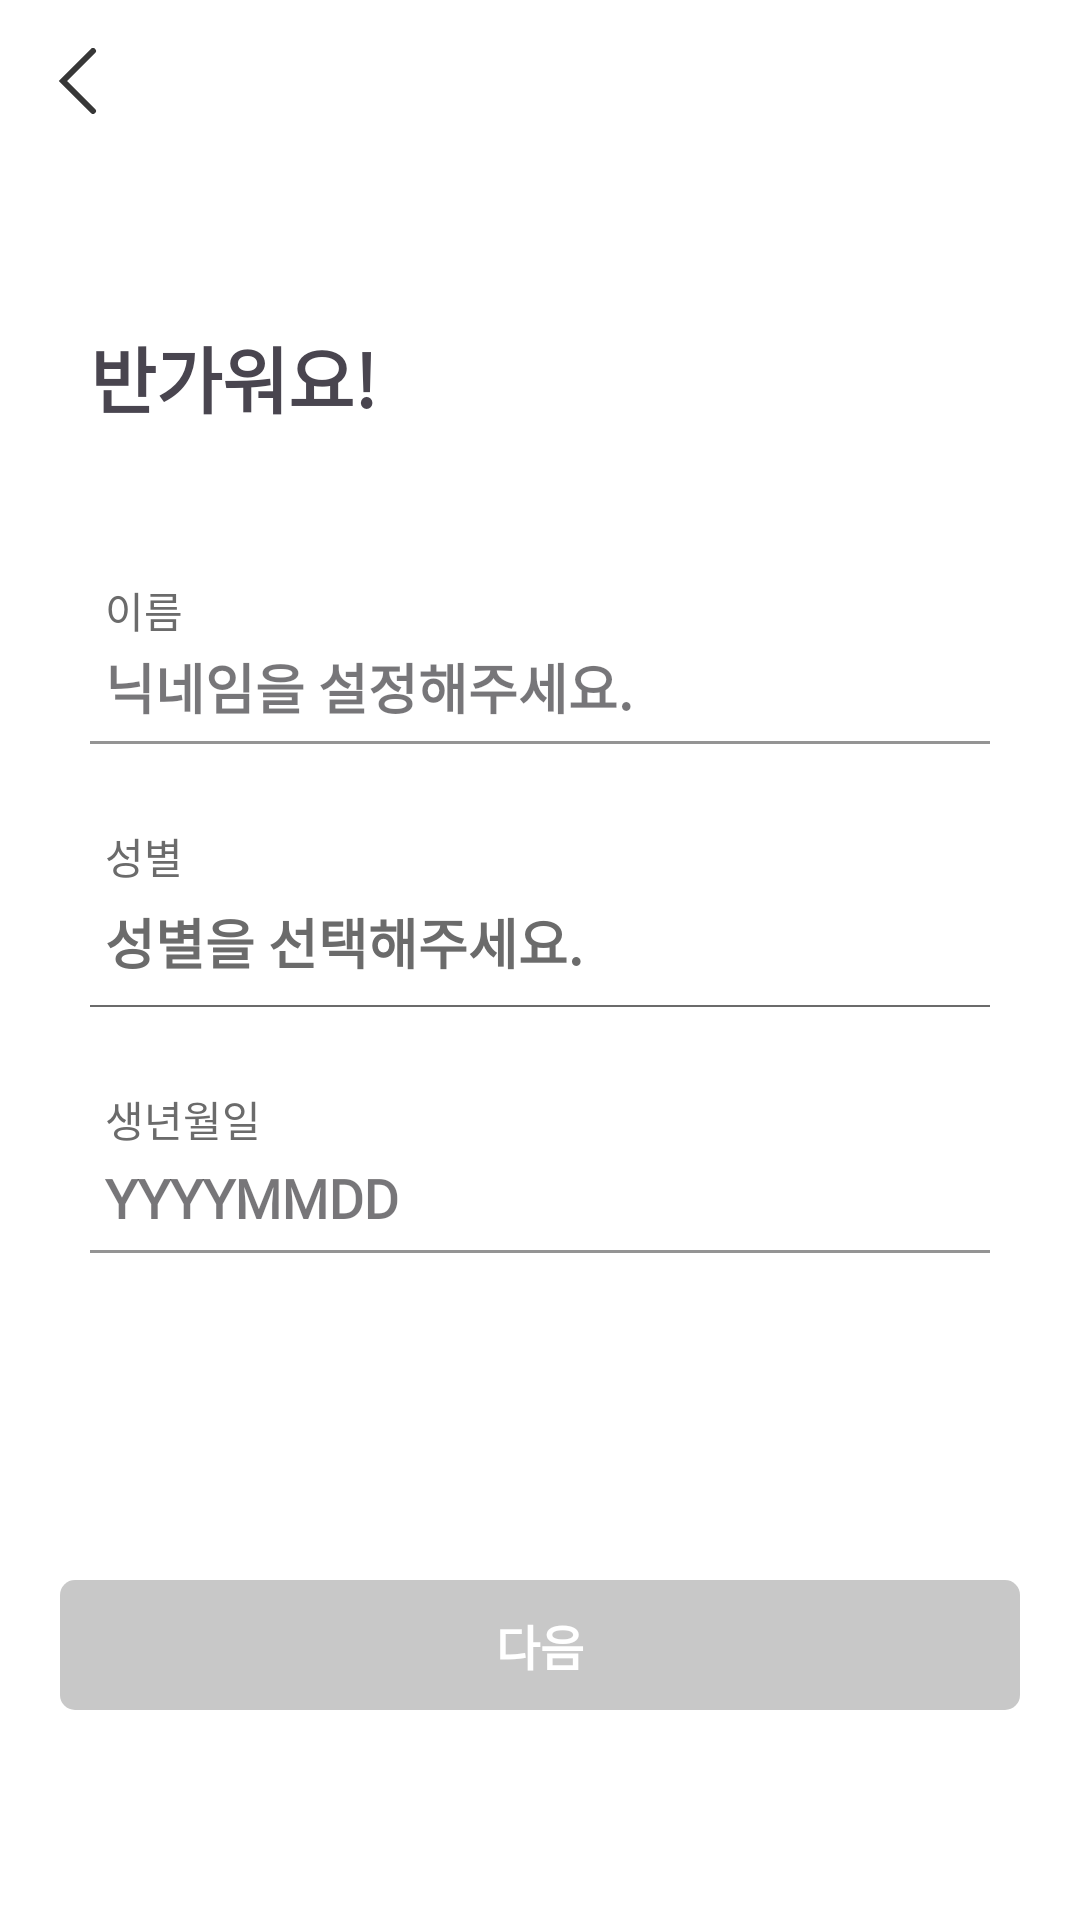

The Android layout XML behind this screen, and the referenced resources:
<!-- AndroidManifest.xml: activity theme Theme.Cherry_pick_android -->
<!-- res/layout/activity_inform_setting.xml -->
<?xml version="1.0" encoding="utf-8"?>
<androidx.constraintlayout.widget.ConstraintLayout xmlns:android="http://schemas.android.com/apk/res/android"
    xmlns:app="http://schemas.android.com/apk/res-auto"
    android:layout_width="match_parent"
    android:layout_height="match_parent">

    <ImageButton
        android:id="@+id/ibtn_back"
        android:layout_width="wrap_content"
        android:layout_height="wrap_content"
        android:layout_marginStart="16dp"
        android:layout_marginTop="16dp"
        android:background="@drawable/bg_transparent"
        android:src="@drawable/ic_back"
        app:layout_constraintStart_toStartOf="parent"
        app:layout_constraintTop_toTopOf="parent" />

    <TextView
        android:id="@+id/tv_title"
        android:layout_width="wrap_content"
        android:layout_height="wrap_content"
        android:layout_marginStart="30dp"
        android:layout_marginTop="70dp"
        android:text="@string/setting_subtitle"
        android:fontFamily="@font/pretendard_bold"
        android:textSize="24sp"
        android:textStyle="bold"
        app:layout_constraintStart_toStartOf="parent"
        app:layout_constraintTop_toBottomOf="@+id/ibtn_back" />

    <LinearLayout
        android:id="@+id/linear_setting"
        android:layout_width="match_parent"
        android:layout_height="wrap_content"
        android:layout_marginStart="30dp"
        android:layout_marginTop="50dp"
        android:layout_marginEnd="30dp"
        android:orientation="vertical"
        app:layout_constraintEnd_toEndOf="parent"
        app:layout_constraintStart_toStartOf="parent"
        app:layout_constraintTop_toBottomOf="@+id/tv_title">

        <TextView
            android:id="@+id/tv_nick"
            android:layout_width="match_parent"
            android:layout_height="match_parent"
            android:paddingStart="5dp"
            android:fontFamily="@font/pretendard_regular"
            android:text="@string/setting_nick"
            android:textColor="@color/gray_4" />

        <com.google.android.material.textfield.TextInputLayout
            android:id="@+id/ti_nick"
            style="@style/TextInputLayoutStyle"
            android:layout_width="match_parent"
            android:layout_height="wrap_content"
            android:hint="@string/setting_nik_hint"
            app:boxBackgroundColor="@color/white">

            <com.google.android.material.textfield.TextInputEditText
                android:id="@+id/et_nick"
                style="@style/TextInputEditTextStyle"
                android:layout_width="match_parent"
                android:layout_height="match_parent"
                android:paddingStart="5dp"
                android:paddingTop="5dp"
                android:paddingBottom="5dp" />

        </com.google.android.material.textfield.TextInputLayout>

        <TextView
            android:id="@+id/tv_gender"
            android:layout_width="match_parent"
            android:layout_height="match_parent"
            android:layout_marginTop="27dp"
            android:paddingStart="5dp"
            android:text="@string/setting_gender"
            android:textColor="@color/gray_4" />

        <RelativeLayout
            android:id="@+id/rv_gender"
            android:layout_width="wrap_content"
            android:layout_height="wrap_content">
            <TextView
                android:id="@+id/tv_gender_choice"
                android:layout_width="match_parent"
                android:layout_height="wrap_content"
                android:textStyle="bold"
                android:textColor="@color/gray_4"
                android:paddingStart="5dp"
                android:paddingTop="5dp"
                android:paddingBottom="8dp"
                android:text="@string/setting_gender_hint"
                android:fontFamily="@font/pretendard_regular"
                android:textSize="18sp" />
            <ImageView
                android:id="@+id/iv_gender_ck"
                android:layout_width="wrap_content"
                android:layout_height="wrap_content"
                android:src="@drawable/ic_setting_check"
                android:layout_marginTop="7dp"
                android:layout_marginEnd="10dp"
                android:layout_alignEnd="@+id/tv_gender_choice"
                android:visibility="invisible"
                />
        </RelativeLayout>

        <ImageView
            android:layout_width="match_parent"
            android:layout_height="wrap_content"
            android:background="@color/gray_4"
            android:src="@drawable/ic_setting_line"

            />

        <TextView
            android:id="@+id/tv_birth"
            android:layout_width="match_parent"
            android:layout_height="match_parent"
            android:layout_marginTop="27dp"
            android:paddingStart="5dp"
            android:text="@string/setting_birth"
            android:textColor="@color/gray_4"
            />
        <com.google.android.material.textfield.TextInputLayout
            android:id="@+id/ti_birth"
            style="@style/TextInputLayoutStyle"
            android:layout_width="match_parent"
            android:layout_height="wrap_content"
            app:boxBackgroundColor="@color/white"
            android:hint="@string/setting_birth_hint"
            >
            <com.google.android.material.textfield.TextInputEditText
                android:id="@+id/et_birth"
                style="@style/TextInputEditTextStyle"
                android:layout_width="match_parent"
                android:layout_height="match_parent"
                android:inputType="number"
                android:paddingStart="5dp"
                android:paddingTop="5dp"
                android:paddingBottom="5dp"
                />

        </com.google.android.material.textfield.TextInputLayout>

    </LinearLayout>

    <TextView
        android:id="@+id/tv_complete"
        android:layout_width="match_parent"
        android:layout_height="wrap_content"
        android:layout_marginStart="20dp"
        android:layout_marginEnd="20dp"
        android:layout_marginBottom="70dp"
        android:background="@drawable/bg_disabled_btn"
        android:paddingVertical="10dp"
        android:enabled="false"
        android:fontFamily="@font/pretendard_bold"
        android:gravity="center"
        android:text="@string/setting_next"
        android:textColor="@color/white"
        android:textSize="16sp"
        android:textStyle="bold"
        app:layout_constraintBottom_toBottomOf="parent"
        app:layout_constraintEnd_toEndOf="parent"
        app:layout_constraintStart_toStartOf="parent" />

</androidx.constraintlayout.widget.ConstraintLayout>
<!-- resources referenced by this layout -->
<resources>
  <color name="gray_4">#6B6B6B</color>
  <color name="white">#FFFFFF</color>
  <!-- drawable bg_disabled_btn (drawable) -->
  <?xml version="1.0" encoding="utf-8"?>
  <shape xmlns:android="http://schemas.android.com/apk/res/android">
      <solid android:color="@color/gray_3" />
      <corners android:radius="5dp" />
  </shape>
  <!-- drawable ic_back (drawable) -->
  <vector xmlns:android="http://schemas.android.com/apk/res/android"
      android:width="20dp"
      android:height="22dp"
      android:viewportWidth="20"
      android:viewportHeight="22">
    <path
        android:pathData="M15,1L5,11L15,21"
        android:strokeWidth="2"
        android:fillColor="#00000000"
        android:strokeColor="#373737"
        android:strokeLineCap="round"/>
  </vector>
  <!-- drawable ic_setting_check (drawable) -->
  <vector android:height="25dp" android:tint="#FF4F6E"
      android:viewportHeight="24" android:viewportWidth="24"
      android:width="25dp" xmlns:android="http://schemas.android.com/apk/res/android">
      <path android:fillColor="@android:color/white" android:pathData="M9,16.17L4.83,12l-1.42,1.41L9,19 21,7l-1.41,-1.41z"/>
  </vector>
  <!-- drawable ic_setting_line (drawable) -->
  <vector
      xmlns:android="http://schemas.android.com/apk/res/android"
      xmlns:aapt="http://schemas.android.com/aapt"
      android:width="348.3dp"
      android:height="0.5dp"
      android:viewportWidth="348.3"
      android:viewportHeight="3.3"
      >
      <group>
          <clip-path
              android:pathData="M0.15 0.15H348.15V3.15H0.15V0.15Z"
              />
      </group>
      <path
          android:pathData="M0.15 0.15H348.15V3.15H0.15V0.15Z"
          />
  </vector>
  <string name="setting_birth">생년월일</string>
  <string name="setting_birth_hint">YYYYMMDD</string>
  <string name="setting_gender">성별</string>
  <string name="setting_gender_hint">성별을 선택해주세요.</string>
  <string name="setting_next">다음</string>
  <string name="setting_nick">이름</string>
  <string name="setting_nik_hint">닉네임을 설정해주세요.</string>
  <string name="setting_subtitle">반가워요!</string>
  <style name="TextInputEditTextStyle" parent="TextInputLayoutStyle">
          <item name="android:textSize">18sp</item>
          <item name="android:textColor">@color/black</item>
          <item name="android:textStyle">bold</item>
          <item name="boxBackgroundMode">none</item>
      </style>
  <style name="TextInputLayoutStyle" parent="Widget.MaterialComponents.TextInputLayout.FilledBox">
          <item name="boxStrokeColor">@color/gray_4</item>
          
          <item name="hintTextColor">@color/gray_4</item>
          <item name="endIconTint">@color/main_pink</item>
          <item name="android:fontFamily">@font/pretendard_regular</item>
          <item name="errorIconDrawable">@drawable/ic_setting_error</item>
  
      </style>
  <style name="Theme.Cherry_pick_android" parent="Base.Theme.Cherry_pick_android">
          <item name="colorPrimary">@color/main_pink</item>
          <item name="android:windowBackground">@color/white</item>
  
      </style>
  <color name="gray_3">#C8C8C8</color>
  <color name="black">#000000</color>
  <color name="main_pink">#FF4F6E</color>
  <!-- drawable ic_setting_error (drawable) -->
  <vector android:height="25dp" android:tint="#FF4F6E"
      android:viewportHeight="24" android:viewportWidth="24"
      android:width="25dp" xmlns:android="http://schemas.android.com/apk/res/android">
      <path android:fillColor="@android:color/white" android:pathData="M12,2C6.48,2 2,6.48 2,12s4.48,10 10,10 10,-4.48 10,-10S17.52,2 12,2zM13,17h-2v-2h2v2zM13,13h-2L11,7h2v6z"/>
  </vector>
  <style name="Base.Theme.Cherry_pick_android" parent="Theme.Material3.DayNight.NoActionBar">
          <item name="colorPrimary">@color/main_pink</item>
          <item name="android:windowBackground">@color/white</item>
      </style>
</resources>
